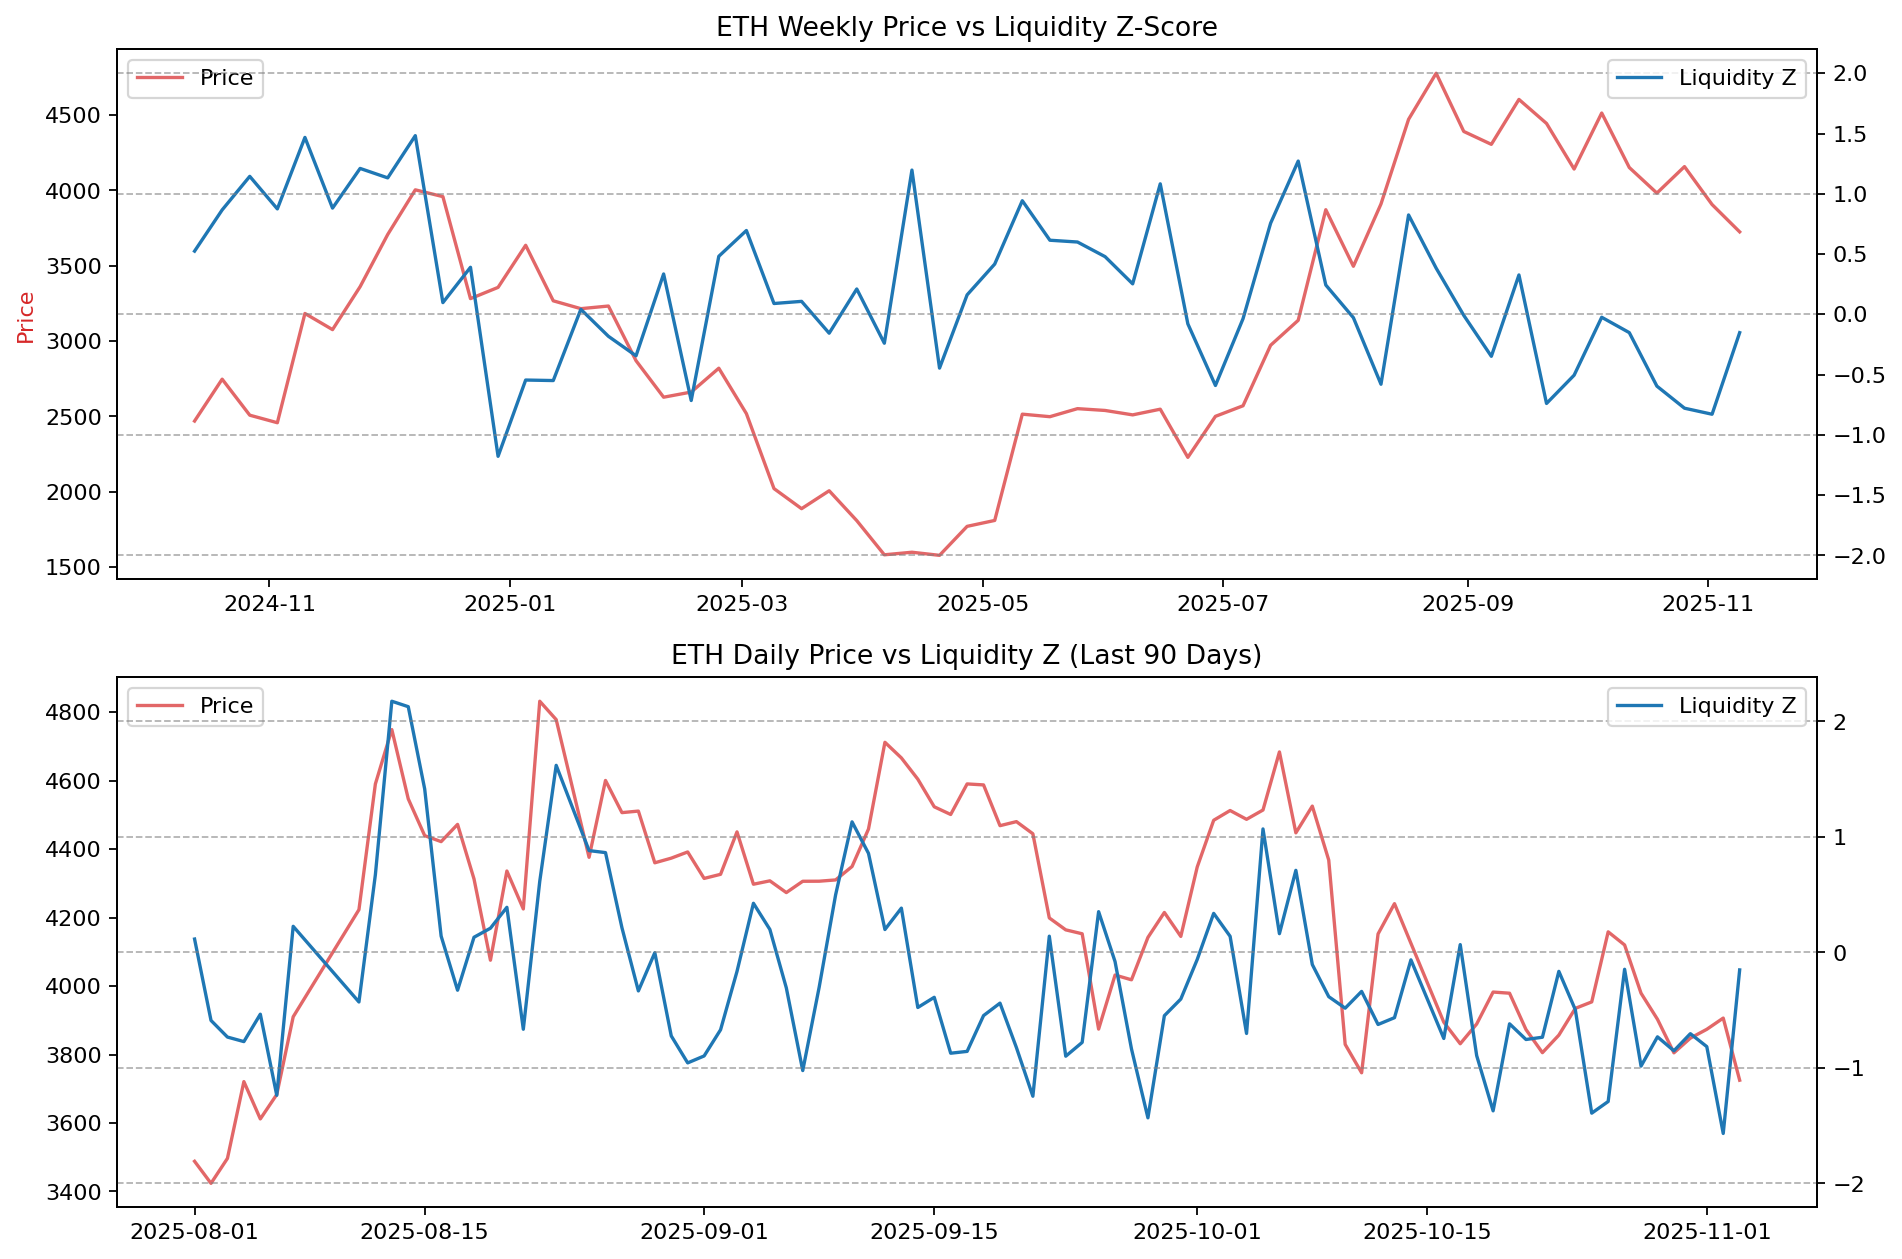

Values plotted in this chart, from the file beside it:
datetime, LP_HR_Z, Price
2024-10-10 10:00:00+00:00, 0.06524, 2397
2024-10-10 11:00:00+00:00, 0.09995, 2407
2024-10-10 12:00:00+00:00, 0.05886, 2388
2024-10-10 13:00:00+00:00, -0.01416, 2383
2024-10-10 14:00:00+00:00, 0.1254, 2382
2024-10-10 15:00:00+00:00, -0.005305, 2405
2024-10-10 16:00:00+00:00, 0.3409, 2393
2024-10-10 17:00:00+00:00, 0.4695, 2373
2024-10-10 18:00:00+00:00, 1.074, 2358
2024-10-10 19:00:00+00:00, 0.9051, 2367
2024-10-10 20:00:00+00:00, 0.7564, 2369
2024-10-10 21:00:00+00:00, 0.4144, 2387
2024-10-10 22:00:00+00:00, 0.2992, 2378
2024-10-10 23:00:00+00:00, 0.228, 2386
2024-10-11 00:00:00+00:00, 0.2405, 2386
2024-10-11 01:00:00+00:00, -0.07039, 2407
2024-10-11 02:00:00+00:00, -0.06792, 2400
2024-10-11 03:00:00+00:00, -0.1588, 2411
2024-10-11 04:00:00+00:00, -0.1882, 2409
2024-10-11 05:00:00+00:00, -0.1885, 2406
2024-10-11 06:00:00+00:00, -0.1898, 2411
2024-10-11 07:00:00+00:00, -0.02213, 2408
2024-10-11 08:00:00+00:00, 0.03403, 2403
2024-10-11 09:00:00+00:00, 0.151, 2415
2024-10-11 10:00:00+00:00, 0.2143, 2415
2024-10-11 11:00:00+00:00, 0.2109, 2418
2024-10-11 12:00:00+00:00, 0.3908, 2425
2024-10-11 13:00:00+00:00, 0.5976, 2431
2024-10-11 14:00:00+00:00, 1.656, 2432
2024-10-11 15:00:00+00:00, 1.923, 2444
2024-10-11 16:00:00+00:00, 2.093, 2438
2024-10-11 17:00:00+00:00, 1.919, 2450
2024-10-11 18:00:00+00:00, 1.995, 2446
2024-10-11 19:00:00+00:00, 2.194, 2460
2024-10-11 20:00:00+00:00, 2.107, 2457
2024-10-11 21:00:00+00:00, 1.993, 2450
2024-10-11 22:00:00+00:00, 1.949, 2439
2024-10-11 23:00:00+00:00, 1.773, 2440
2024-10-12 00:00:00+00:00, 1.72, 2444
2024-10-12 01:00:00+00:00, 1.931, 2444
2024-10-12 02:00:00+00:00, 1.825, 2437
2024-10-12 03:00:00+00:00, 1.73, 2439
2024-10-12 04:00:00+00:00, 1.538, 2446
2024-10-12 05:00:00+00:00, 1.606, 2447
2024-10-12 06:00:00+00:00, 1.672, 2446
2024-10-12 07:00:00+00:00, 1.814, 2447
2024-10-12 08:00:00+00:00, 1.814, 2446
2024-10-12 09:00:00+00:00, 1.854, 2445
2024-10-12 10:00:00+00:00, 1.728, 2456
2024-10-12 11:00:00+00:00, 1.474, 2452
2024-10-12 12:00:00+00:00, 1.327, 2458
2024-10-12 13:00:00+00:00, 1.351, 2462
2024-10-12 14:00:00+00:00, 1.223, 2471
2024-10-12 15:00:00+00:00, 1.585, 2473
2024-10-12 16:00:00+00:00, 1.434, 2470
2024-10-12 17:00:00+00:00, 1.184, 2476
2024-10-12 18:00:00+00:00, 0.8767, 2470
2024-10-12 19:00:00+00:00, 0.8099, 2473
2024-10-12 20:00:00+00:00, 0.7871, 2470
2024-10-12 21:00:00+00:00, 0.5614, 2480
... 8,563 more rows
